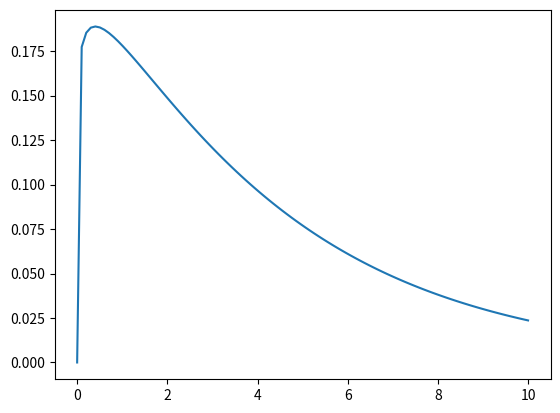

The script that saved this image:
from scipy.stats import gamma
import numpy as np 
from matplotlib import pyplot as plt 

x = np.linspace(0,10,100)

plt.plot(x, gamma.pdf(x, 1.1, scale=1/0.25))
plt.show()